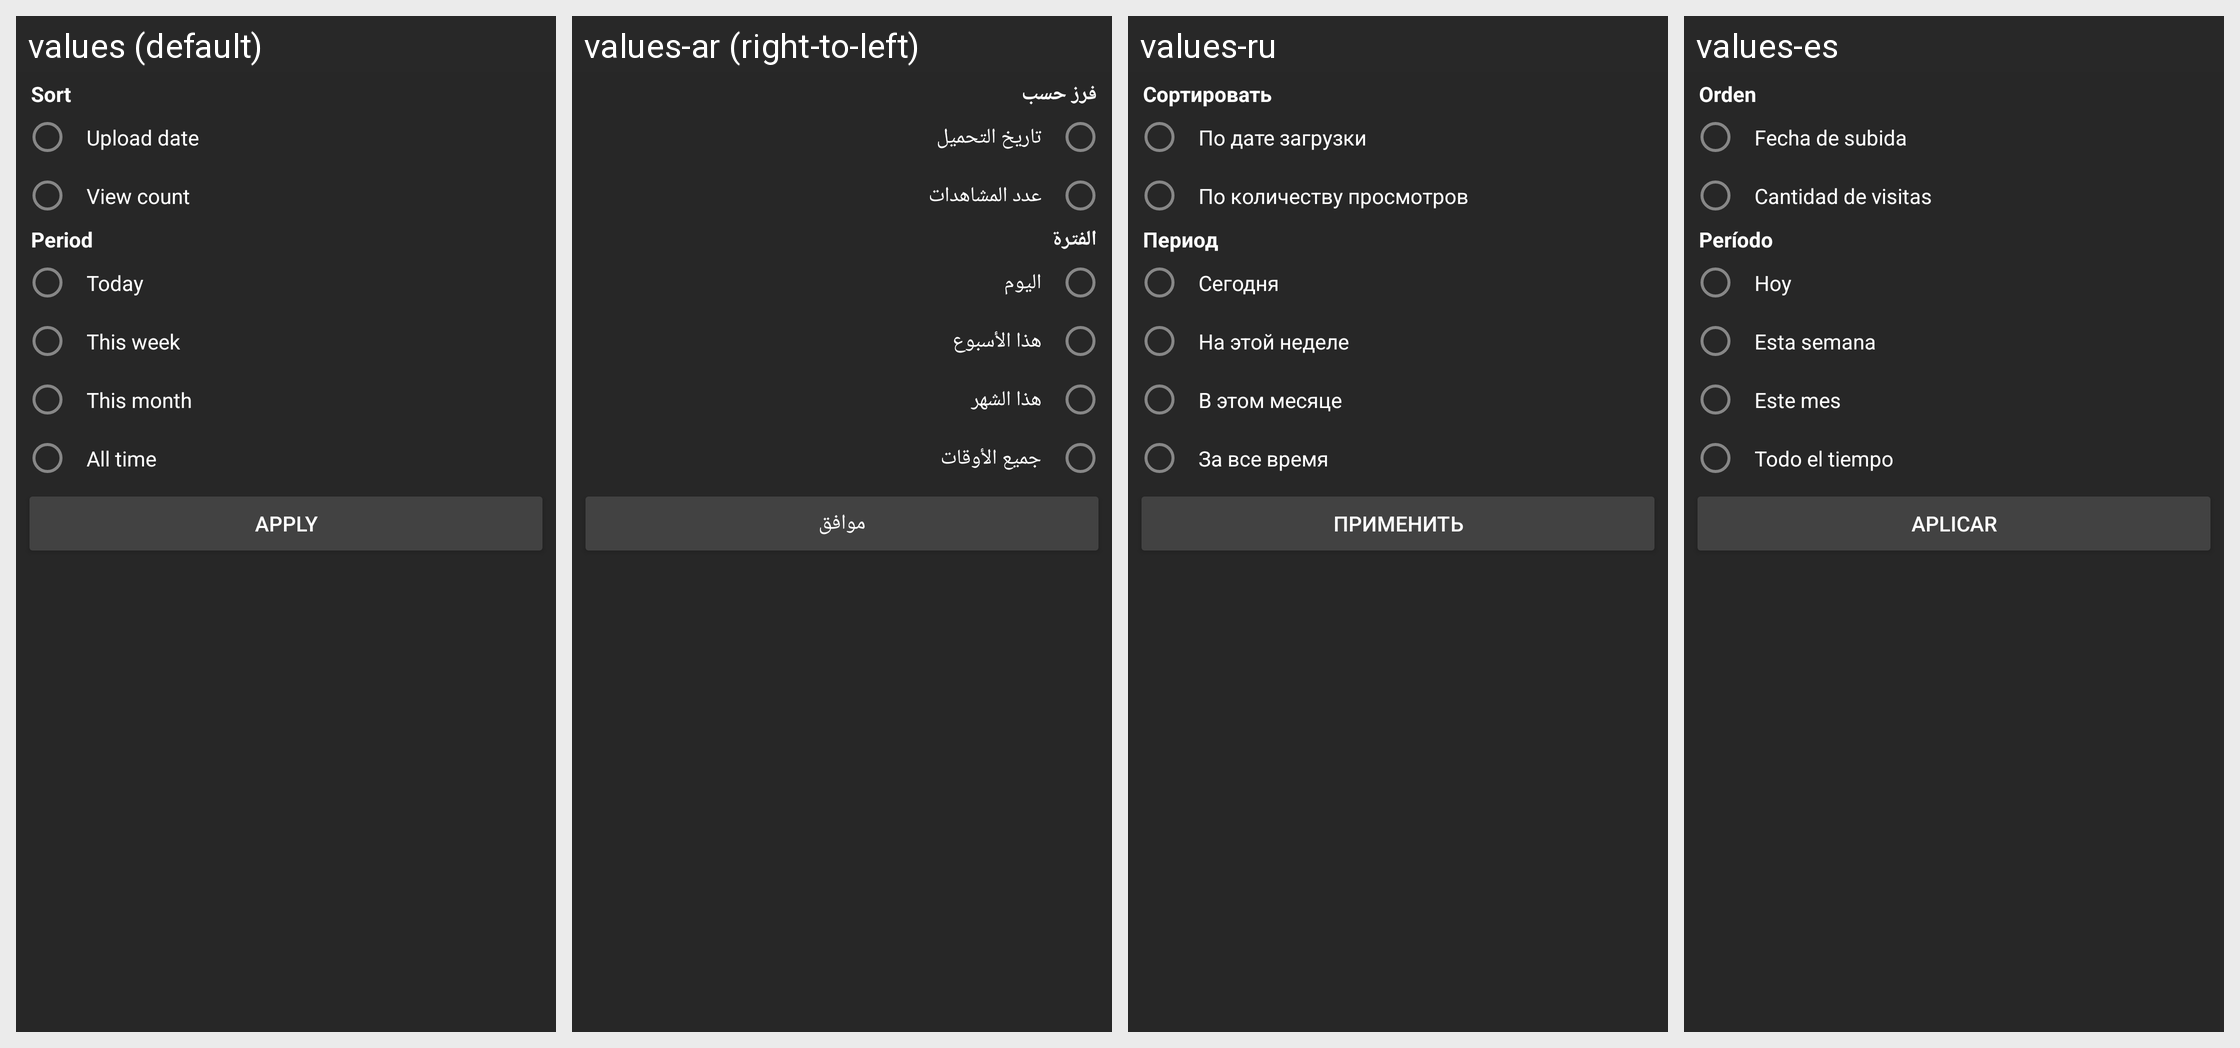

Translations of the strings shown on this Android screen, per locale in the grid:
Android screen res/layout/dialog_videos_sort.xml rendered under 4 locales, left to right: values (default), values-ar (right-to-left), values-ru, values-es. Device: Nexus 5 (rendered at 1080×1920; each locale shown at half size, 540×960, under a caption strip naming it); theme DarkTheme.
Other locales in the repository, not shown: values-pt-rBR.
Strings drawn on this screen, with the default value and each locale's value (text and hints the layout hard-codes, and strings that could not be matched under every locale, appear in the picture but are not listed):

sort
  values: Sort
  values-ar: فرز حسب
  values-ru: Сортировать
  values-es: Orden

upload_date
  values: Upload date
  values-ar: تاريخ التحميل
  values-ru: По дате загрузки
  values-es: Fecha de subida

view_count
  values: View count
  values-ar: عدد المشاهدات
  values-ru: По количеству просмотров
  values-es: Cantidad de visitas

period
  values: Period
  values-ar: الفترة
  values-ru: Период
  values-es: Período

today
  values: Today
  values-ar: اليوم
  values-ru: Сегодня
  values-es: Hoy

this_week
  values: This week
  values-ar: هذا الأسبوع
  values-ru: На этой неделе
  values-es: Esta semana

this_month
  values: This month
  values-ar: هذا الشهر
  values-ru: В этом месяце
  values-es: Este mes

all_time
  values: All time
  values-ar: جميع الأوقات
  values-ru: За все время
  values-es: Todo el tiempo

apply
  values: Apply
  values-ar: موافق
  values-ru: Применить
  values-es: Aplicar
